Run: headless pygame with SDL's dummy video driver; simulated clock (each Clock.tick advances the game by its frame time, no real sleeping); random seed 0; keys injected as events and as key.get_pressed() state; no mouse input.
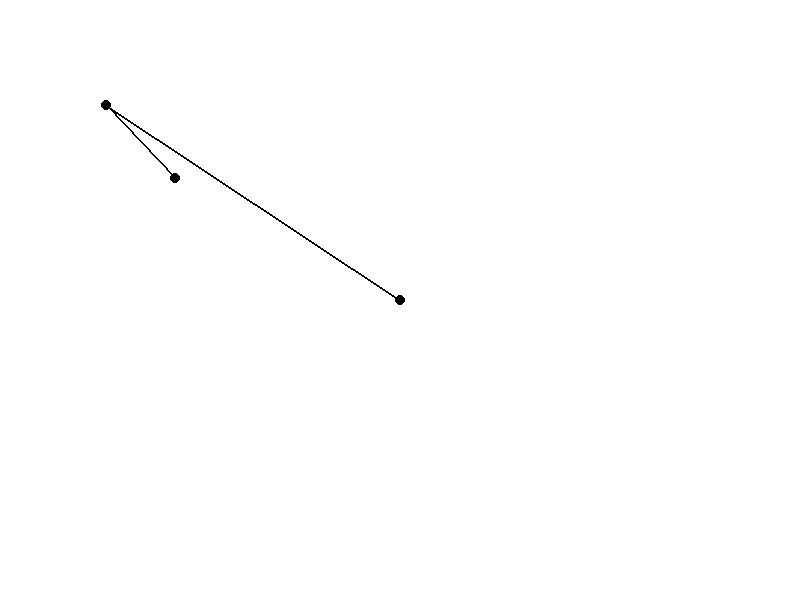
Frame 1 of 3 · flips 1–60 · no input
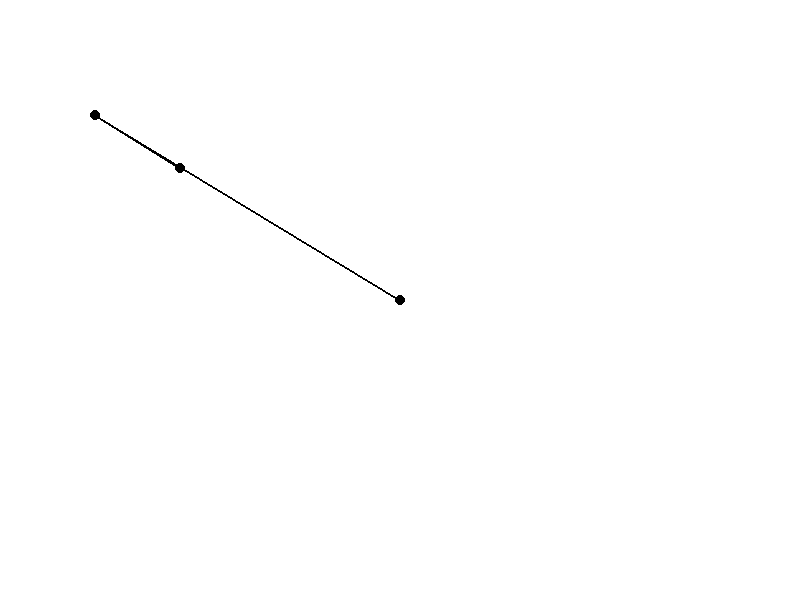
Frame 2 of 3 · flips 61–180 · tapped SPACE, RETURN · held RIGHT (→), D
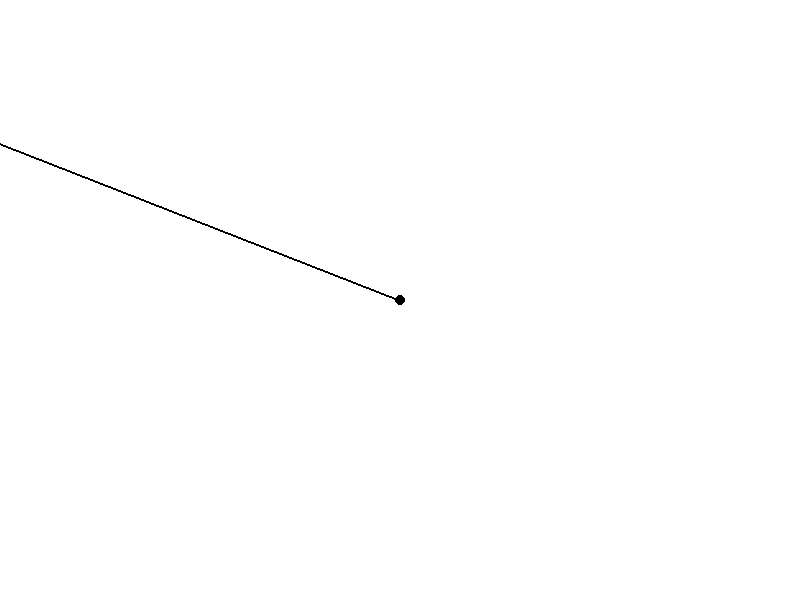
Frame 3 of 3 · flips 181–300 · held DOWN (↓), S

The pygame program that drew these frames:

import pygame
import math

# Colores
WHITE = (255, 255, 255)
BLACK = (0, 0, 0)

# Dimensiones de la pantalla
WIDTH = 800
HEIGHT = 600

# Parámetros del péndulo
L1 = 150  # Longitud del primer péndulo
L2 = 100  # Longitud del segundo péndulo
M1 = 10   # Masa del primer péndulo
M2 = 10   # Masa del segundo péndulo
G = 9.81  # Aceleración debido a la gravedad

# Inicialización de pygame
pygame.init()
screen = pygame.display.set_mode((WIDTH, HEIGHT))
pygame.display.set_caption("Péndulos Dobles")
clock = pygame.time.Clock()

def calculate_positions(theta1, theta2):
    x1 = L1 * math.sin(theta1)
    y1 = L1 * math.cos(theta1)
    x2 = x1 + L2 * math.sin(theta2)
    y2 = y1 + L2 * math.cos(theta2)
    return (x1, y1), (x2, y2)

def draw_pendulums(screen, theta1, theta2):
    screen.fill(WHITE)
    origin = (WIDTH // 2, HEIGHT // 2)
    color = BLACK
    pendulum1, pendulum2 = calculate_positions(theta1, theta2)
    pygame.draw.line(screen, color, origin, pendulum1, 2)
    pygame.draw.line(screen, color, pendulum1, pendulum2, 2)
    pygame.draw.circle(screen, color, origin, 5)  # Origen del péndulo 1
    pygame.draw.circle(screen, color, pendulum1, M1 // 2)  # Masa del péndulo 1
    pygame.draw.circle(screen, color, pendulum2, M2 // 2)  # Masa del péndulo 2

# Ángulos iniciales desviados de la vertical
theta1 = math.pi / 4
theta2 = math.pi / 6
omega1 = 0.0
omega2 = 0.0

running = True
while running:
    for event in pygame.event.get():
        if event.type == pygame.QUIT:
            running = False

    # Calcular las aceleraciones angulares usando ecuaciones de movimiento
    alpha1 = (-G * (2 * M1 + M2) * math.sin(theta1) - M2 * G * math.sin(theta1 - 2 * theta2) - 2 * math.sin(theta1 - theta2) * M2 * (omega2 ** 2 * L2 + omega1 ** 2 * L1 * math.cos(theta1 - theta2))) / (L1 * (2 * M1 + M2 - M2 * math.cos(2 * theta1 - 2 * theta2)))
    alpha2 = (2 * math.sin(theta1 - theta2) * (omega1 ** 2 * L1 * (M1 + M2) + G * (M1 + M2) * math.cos(theta1) + omega2 ** 2 * L2 * M2 * math.cos(theta1 - theta2))) / (L2 * (2 * M1 + M2 - M2 * math.cos(2 * theta1 - 2 * theta2)))

    # Actualizar las velocidades angulares
    omega1 += alpha1
    omega2 += alpha2

    # Actualizar los ángulos
    theta1 += omega1
    theta2 += omega2

    # Dibujar los péndulos
    draw_pendulums(screen, theta1, theta2)

    # Actualizar la pantalla
    pygame.display.flip()
    clock.tick(60)

pygame.quit()
